Photos from the image-classification dataset "data" in the GitHub repository shkj250/nailong_dataset. Its 2 classes are: nailong, naiwa.

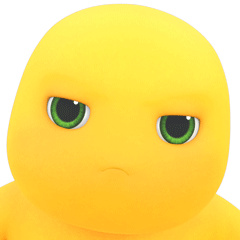
Label: nailong

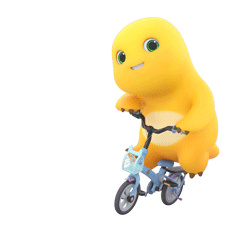
Label: nailong

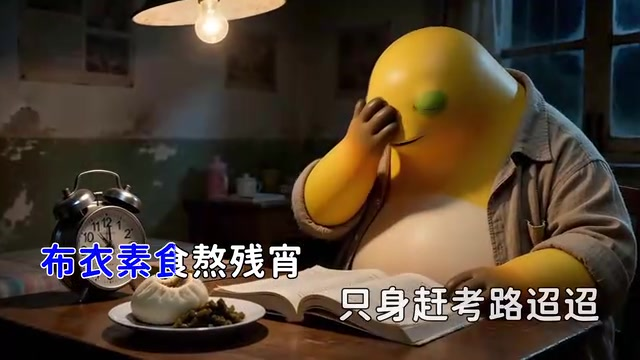
Label: naiwa

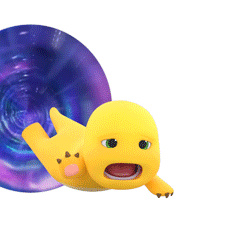
Label: nailong

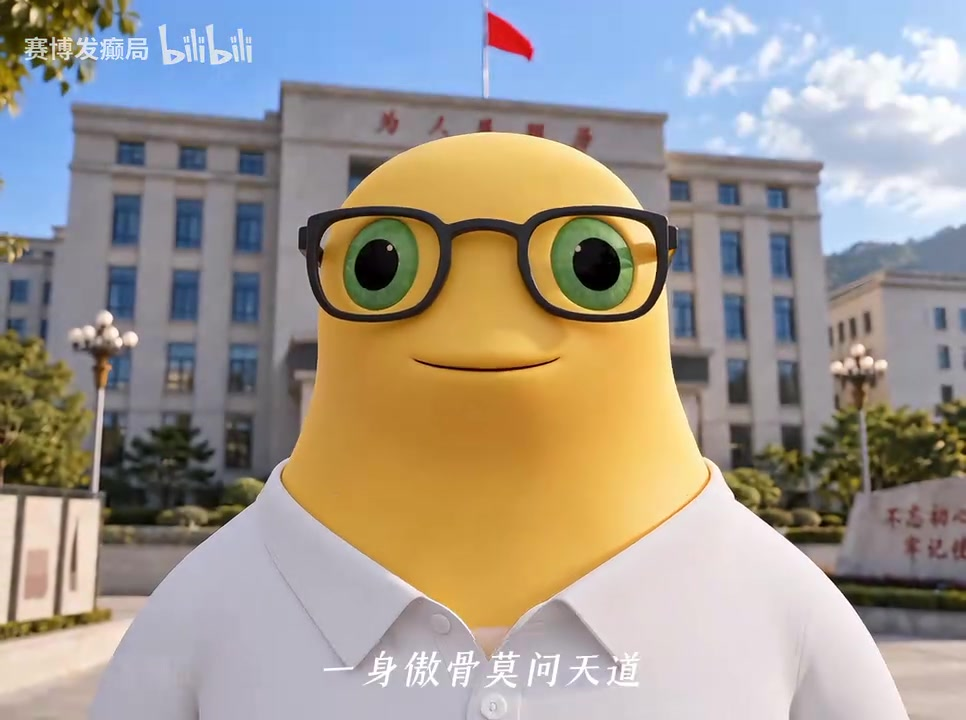
Label: naiwa

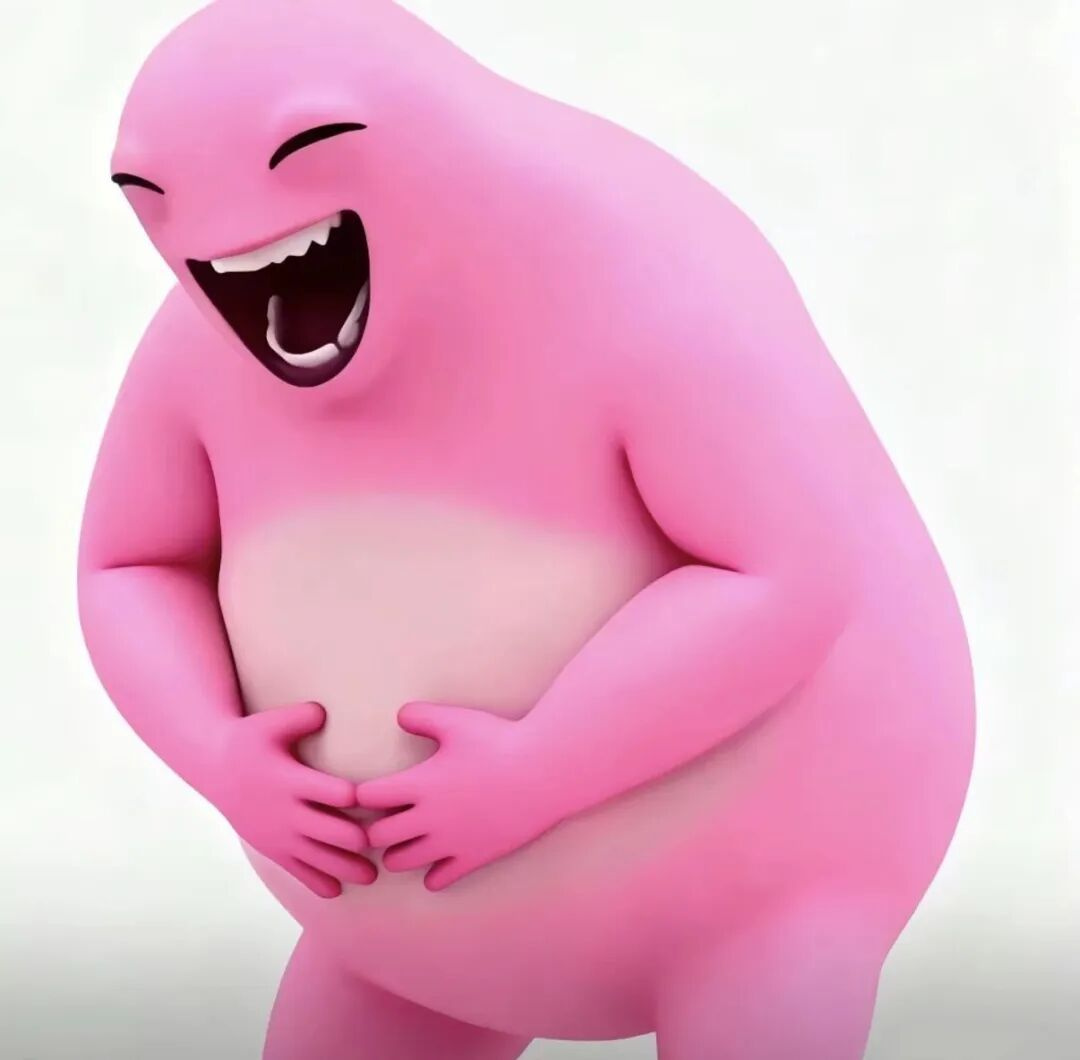
Label: naiwa
